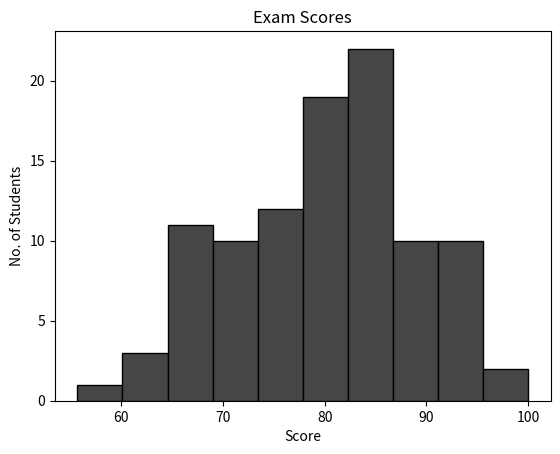

This chart was generated by the following Python code:
import matplotlib.pyplot as plt
import numpy as np

"""Histograms -> a visual representation of the distribution of quantitative data.
they group values into bins(intervals) and counts hoe many fall in each range."""

scores = np.random.normal(loc = 80, scale = 10, size = 100)

scores = np.clip(scores, 0, 100)

plt.hist(scores, bins = 10,
         color = '#454745',
         edgecolor = 'black')

plt.title('Exam Scores')

plt.xlabel('Score')

plt.ylabel('No. of Students')

plt.show()